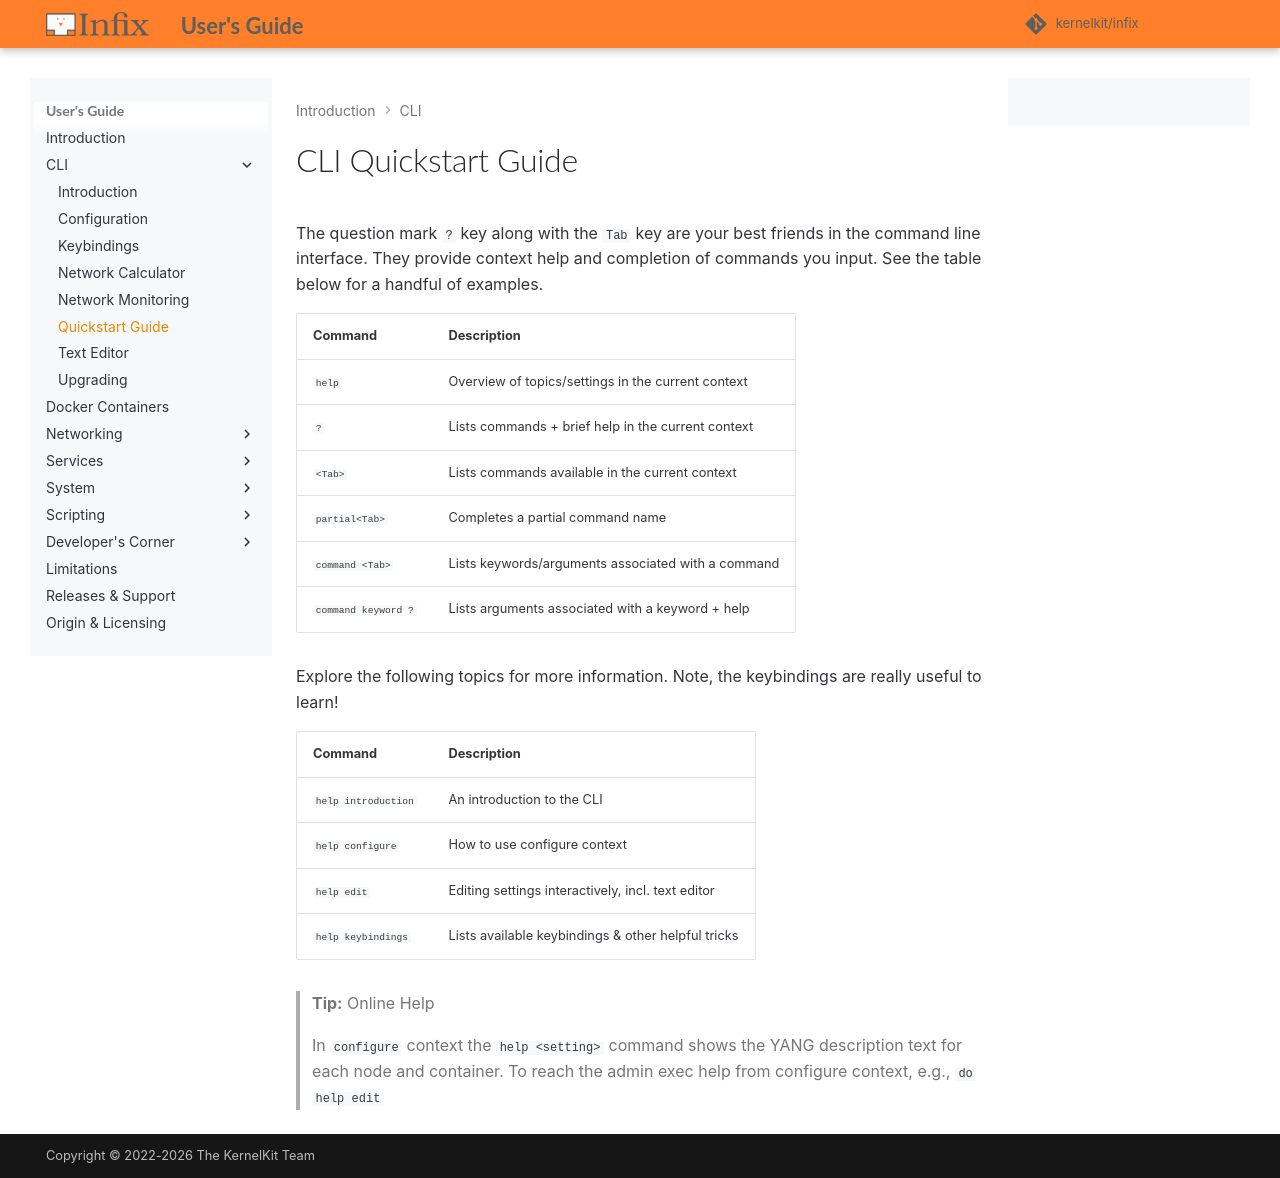

repository: kernelkit/infix · page: dev/cli/quick/index.html · generator: mkdocs

# CLI Quickstart Guide

The question mark `?` key along with the `Tab` key are your best friends
in the command line interface.  They provide context help and completion
of commands you input.  See the table below for a handful of examples.

| **Command**         | **Description**                                    |
|---------------------|----------------------------------------------------|
| `help`              | Overview of topics/settings in the current context |
| `?`                 | Lists commands + brief help in the current context |
| `<Tab>`             | Lists commands available in the current context    |
| `partial<Tab>`      | Completes a partial command name                   |
| `command <Tab>`     | Lists keywords/arguments associated with a command |
| `command keyword ?` | Lists arguments associated with a keyword + help   |

Explore the following topics for more information.  Note, the
keybindings are really useful to learn!

| **Command**         | **Description**                                    |
|---------------------|----------------------------------------------------|
| `help introduction` | An introduction to the CLI                         |
| `help configure`    | How to use configure context                       |
| `help edit`         | Editing settings interactively, incl. text editor  |
| `help keybindings`  | Lists available keybindings & other helpful tricks |

> **Tip:** Online Help
>
> In `configure` context the `help <setting>` command shows the YANG
> description text for each node and container.  To reach the admin
> exec help from configure context, e.g., `do help edit`
